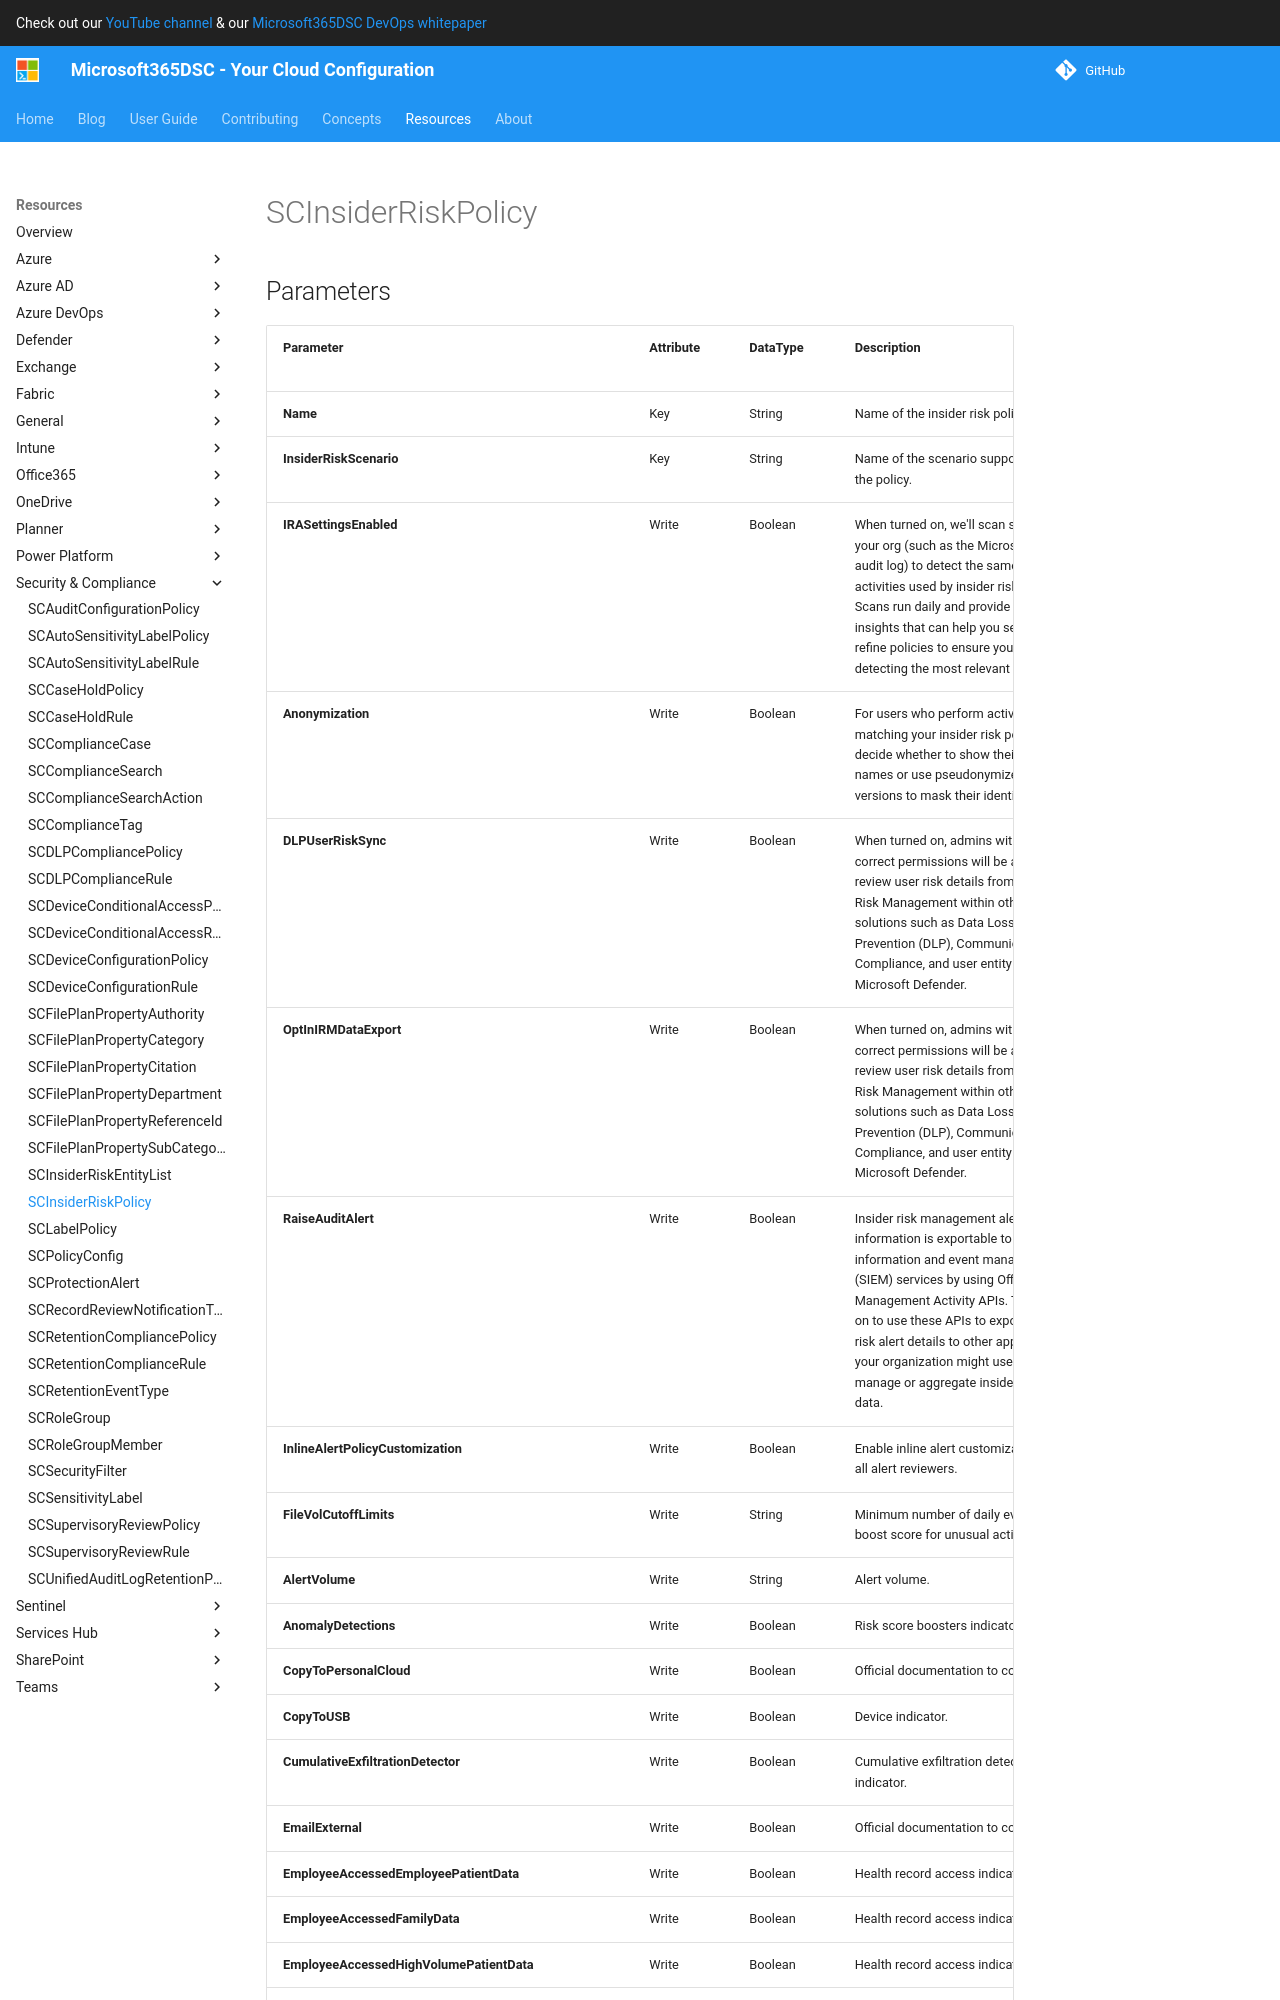

repository: microsoft/Microsoft365DSC · page: resources/security-compliance/SCInsiderRiskPolicy/index.html · generator: mkdocs

# SCInsiderRiskPolicy

## Parameters

| Parameter | Attribute | DataType | Description | Allowed Values |
| --- | --- | --- | --- | --- |
| **Name** | Key | String | Name of the insider risk policy. | |
| **InsiderRiskScenario** | Key | String | Name of the scenario supported by the policy. | |
| **Anonymization** | Write | Boolean | Official documentation to come. | |
| **DLPUserRiskSync** | Write | Boolean | Official documentation to come. | |
| **OptInIRMDataExport** | Write | Boolean | Official documentation to come. | |
| **RaiseAuditAlert** | Write | Boolean | Official documentation to come. | |
| **FileVolCutoffLimits** | Write | String | Official documentation to come. | |
| **AlertVolume** | Write | String | Official documentation to come. | |
| **AnomalyDetections** | Write | Boolean | Official documentation to come. | |
| **CopyToPersonalCloud** | Write | Boolean | Official documentation to come. | |
| **CopyToUSB** | Write | Boolean | Official documentation to come. | |
| **CumulativeExfiltrationDetector** | Write | Boolean | Official documentation to come. | |
| **EmailExternal** | Write | Boolean | Official documentation to come. | |
| **EmployeeAccessedEmployeePatientData** | Write | Boolean | Official documentation to come. | |
| **EmployeeAccessedFamilyData** | Write | Boolean | Official documentation to come. | |
| **EmployeeAccessedHighVolumePatientData** | Write | Boolean | Official documentation to come. | |
| **EmployeeAccessedNeighbourData** | Write | Boolean | Official documentation to come. | |
| **EmployeeAccessedRestrictedData** | Write | Boolean | Official documentation to come. | |
| **EpoBrowseToChildAbuseSites** | Write | Boolean | Official documentation to come. | |
| **EpoBrowseToCriminalActivitySites** | Write | Boolean | Official documentation to come. | |
| **EpoBrowseToCultSites** | Write | Boolean | Official documentation to come. | |
| **EpoBrowseToGamblingSites** | Write | Boolean | Official documentation to come. | |
| **EpoBrowseToHackingSites** | Write | Boolean | Official documentation to come. | |
| **EpoBrowseToHateIntoleranceSites** | Write | Boolean | Official documentation to come. | |
| **EpoBrowseToIllegalSoftwareSites** | Write | Boolean | Official documentation to come. | |
| **EpoBrowseToKeyloggerSites** | Write | Boolean | Official documentation to come. | |
| **EpoBrowseToLlmSites** | Write | Boolean | Official documentation to come. | |
| **EpoBrowseToMalwareSites** | Write | Boolean | Official documentation to come. | |
| **EpoBrowseToPhishingSites** | Write | Boolean | Official documentation to come. | |
| **EpoBrowseToPornographySites** | Write | Boolean | Official documentation to come. | |
| **EpoBrowseToUnallowedDomain** | Write | Boolean | Official documentation to come. | |
| **EpoBrowseToViolenceSites** | Write | Boolean | Official documentation to come. | |
| **EpoCopyToClipboardFromSensitiveFile** | Write | Boolean | Official documentation to come. | |
| **EpoCopyToNetworkShare** | Write | Boolean | Official documentation to come. | |
| **EpoFileArchived** | Write | Boolean | Official documentation to come. | |
| **EpoFileCopiedToRemoteDesktopSession** | Write | Boolean | Official documentation to come. | |
| **EpoFileDeleted** | Write | Boolean | Official documentation to come. | |
| **EpoFileDownloadedFromBlacklistedDomain** | Write | Boolean | Official documentation to come. | |
| **EpoFileDownloadedFromEnterpriseDomain** | Write | Boolean | Official documentation to come. | |
| **EpoFileRenamed** | Write | Boolean | Official documentation to come. | |
| **EpoFileStagedToCentralLocation** | Write | Boolean | Official documentation to come. | |
| **EpoHiddenFileCreated** | Write | Boolean | Official documentation to come. | |
| **EpoRemovableMediaMount** | Write | Boolean | Official documentation to come. | |
| **EpoSensitiveFileRead** | Write | Boolean | Official documentation to come. | |
| **Mcas3rdPartyAppDownload** | Write | Boolean | Official documentation to come. | |
| **Mcas3rdPartyAppFileDelete** | Write | Boolean | Official documentation to come. | |
| **Mcas3rdPartyAppFileSharing** | Write | B
